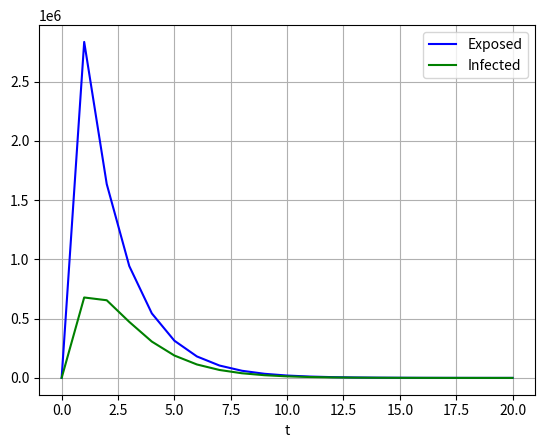

Generate this figure with matplotlib:
"""
dS/dt = - (1 - rho) * phi * (I + epsilon * E + beta * A) * S - rho * phi * (I + epsilon * E + beta * A) * S
dE/dt = (1 - rho) * phi * (I + epsilon * E + beta * A) * S - alpha * E
dE_q/dt = rho * phi * (I + epsilon * E + beta * A) * S - alpha * E_q
dI/dt = alpha * eta * E - theta * I - gamma_I * I
dI_q/dt = alpha * eta * E_q + theta * I - gamma_Iq(t) * I_q
dA/dt = alpha * (1 - eta) * E - mu * A - gamma_A * A
dA_q/dt = alpha * (1 - eta) * E_q + mu * A - gamma_Aq * A_q
dR_1/dt = gamma_Iq(t) * I_q + chi * gamma_Aq * A_q
dR_2/dt = gamma_A * A + gamma_I * I + (1 - chi) * gamma_Aq * Aq
"""

"""
ρ rho       被隔离的易感者的比例 0.1 ∼ 0.95 Yes
ϕ phi       传染性个体通过接触传播的概率 10^−6 ∼ 10^−3 Yes
β beta      无症状感染者相对于感染者的传播系数 0.1 ∼ 0.9 Yes
ε epsilon   暴露的个体相对于感染性个体的传播系数 0.1 ∼ 0.9 Yes
α alpha     暴露的个人发展为感染性状态的比率 0.1 ∼ 1 Yes
η eta       暴露者发展到有症状的感染状态的比例0.2 ∼ 0.95 Yes
θ theta     有症状的传染病人的隔离率 0.1 ∼ 0.95 Yes
µ mu        无症状感染者的检测率 0 ∼ 1 Yes
γI gamma_I  (未经检疫和有明显症状的)传染病人的清除率0 ∼ 1 Yes
γA gamma_A  未经检疫的无症状携带者和未发现的轻度携带者的清除率 0 ∼ 1 Yes
γIq(t)      有明显症状的被隔离传染者的清除率（= z1 + z2 tanh( t-a/b)） 0 ∼ 1 Yes
γAq gamma_Aq检测到的无症状携带者和检测到的轻度携带者的去除率 0 ∼ 1 Yes
χ chi       检测到的无症状携带者是否被算作确诊病例的二元指标 {0, 1} No
"""

"""
dE/dt = (1 - rho) * phi * (I + epsilon * E + beta * A) * (N_e - E - E_q - I - I_q - A - A_q - R_1 - R_2) - alpha * E
dE_q/dt = rho * phi * (I + epsilon * E + beta * A) * (N_e - E - E_q - I - I_q - A - A_q - R_1 - R_2) - alpha * E_q
dI/dt = alpha * eta * E - theta * I - gamma_I * I
dI_q/dt = alpha * eta * E_q + theta * I - gamma_Iq(t) * I_q
dA/dt = alpha * (1 - eta) * E - mu * A - gamma_A * A
dA_q/dt = alpha * (1 - eta) * E_q + mu * A - gamma_Aq * A_q
dR_1/dt = gamma_Iq(t) * I_q + chi * gamma_Aq * A_q
dR_2/dt = gamma_A * A + gamma_I * I + (1 - chi) * gamma_Aq * A_q

gamma_Iq(t) = z_1 + z_2 * tanh((t - a)/b)
"""
import numpy as np
from scipy.integrate import odeint
import matplotlib.pyplot as plt


def model(y, t, rho, phi, epsilon, beta, alpha, theta, gamma_I, gamma_Iq, gamma_A, gamma_Aq, eta, mu, chi, N_e):
    E, E_q, I, I_q, A, A_q, R_1, R_2 = y
    # rho, phi, epsilon, beta, alpha, theta, gamma_I, gamma_Iq, gamma_A, gamma_Aq, eta, mu, chi, N_e = u

    # used a fixed arg for gamma_Iq(t)
    dE = (1 - rho) * phi * (I + epsilon * E + beta * A) * (N_e - E - E_q - I - I_q - A - A_q - R_1 - R_2) - alpha * E
    dE_q = rho * phi * (I + epsilon * E + beta * A) * (N_e - E - E_q - I - I_q - A - A_q - R_1 - R_2) - alpha * E_q
    dI = alpha * eta * E - theta * I - gamma_I * I
    dI_q = alpha * eta * E_q + theta * I - gamma_Iq * I_q
    dA = alpha * (1 - eta) * E - mu * A - gamma_A * A
    dA_q = alpha * (1 - eta) * E_q + mu * A - gamma_Aq * A_q
    dR_1 = gamma_Iq * I_q + chi * gamma_Aq * A_q
    dR_2 = gamma_A * A + gamma_I * I + (1 - chi) * gamma_Aq * A_q

    return [dE, dE_q, dI, dI_q, dA, dA_q, dR_1, dR_2]


y0 = [0, 0, 1, 0, 0, 0, 0, 0]
days = 20
t = np.linspace(0, days, days+1)

rho = 0.525
phi = 1e-4
epsilon = 0.5
beta = 0.5
alpha = 0.55
theta = 0.525
gamma_I = 0.5
gamma_Iq = 0.5
gamma_A = 0.5
gamma_Aq = 0.5
eta = 0.575
mu = 0.5
chi = 0
N_e = 1e7

sol = odeint(model, y0, t, args=(rho, phi, epsilon, beta, alpha, theta, gamma_I, gamma_Iq, gamma_A, gamma_Aq, eta, mu, chi, N_e))

plt.plot(t, sol[:, 0], 'b', label='Exposed')
plt.plot(t, sol[:, 2], 'g', label='Infected')
plt.legend(loc='best')
plt.xlabel('t')
plt.grid()
plt.show()
